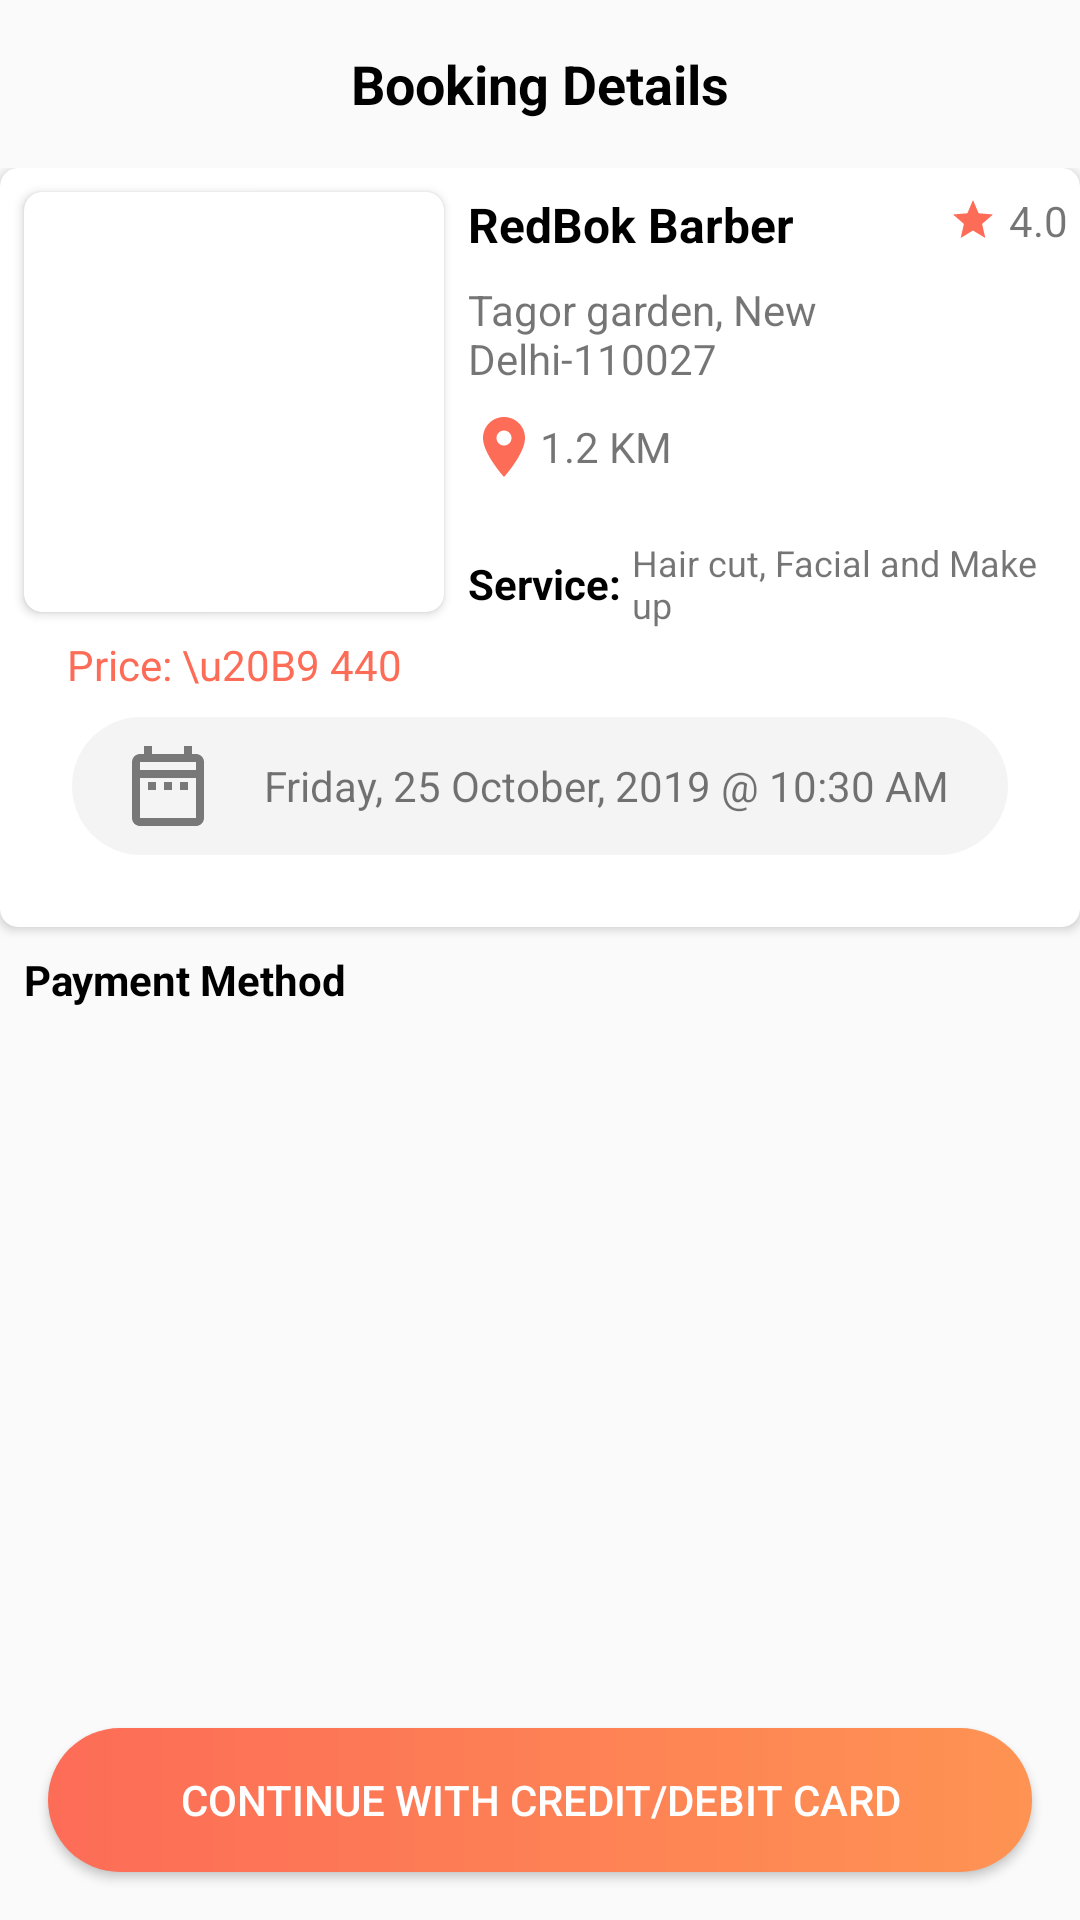

Here is an Android app screen rendered from its layout file. Give the layout XML and the strings, colors and styles it references.
<!-- AndroidManifest.xml: application theme AppTheme -->
<!-- res/layout/activity_booking_details.xml -->
<?xml version="1.0" encoding="utf-8"?>
<androidx.constraintlayout.widget.ConstraintLayout
    xmlns:android="http://schemas.android.com/apk/res/android"
    xmlns:app="http://schemas.android.com/apk/res-auto"
    xmlns:tools="http://schemas.android.com/tools"
    android:layout_width="match_parent"
    android:layout_height="match_parent"
    android:orientation="vertical"
    android:focusableInTouchMode="true"
    tools:context=".activity.BookingDetailsActivity">

    <androidx.appcompat.widget.Toolbar
        android:id="@+id/tb_booking_details"
        android:layout_width="0dp"
        android:layout_height="?attr/actionBarSize"
        app:layout_constraintBottom_toBottomOf="parent"
        app:layout_constraintEnd_toEndOf="parent"
        app:layout_constraintStart_toStartOf="parent"
        app:layout_constraintTop_toTopOf="parent"
        app:layout_constraintVertical_bias="0.0">

        <TextView
            android:layout_width="wrap_content"
            android:layout_height="wrap_content"
            android:layout_gravity="center"
            android:text="Booking Details"
            android:textColor="@color/black"
            android:textSize="18sp"
            android:textStyle="bold" />

    </androidx.appcompat.widget.Toolbar>

    <androidx.core.widget.NestedScrollView
        android:layout_width="0dp"
        android:layout_height="0dp"
        android:layout_marginBottom="4dp"
        app:layout_constraintBottom_toTopOf="@+id/button13"
        app:layout_constraintEnd_toEndOf="parent"
        app:layout_constraintStart_toStartOf="parent"
        app:layout_constraintTop_toBottomOf="@+id/tb_booking_details">

        <LinearLayout
            android:layout_width="match_parent"
            android:layout_height="match_parent"
            android:orientation="vertical">

            <androidx.cardview.widget.CardView
                android:layout_width="match_parent"
                android:layout_height="wrap_content"
                app:cardCornerRadius="6dp"
                android:elevation="6dp">

                <androidx.constraintlayout.widget.ConstraintLayout
                    android:layout_width="match_parent"
                    android:layout_height="wrap_content">


                    <androidx.cardview.widget.CardView
                        android:id="@+id/cardView2"
                        android:layout_width="140dp"
                        android:layout_height="140dp"
                        android:layout_marginStart="8dp"
                        android:layout_marginTop="8dp"
                        app:cardCornerRadius="6dp"
                        app:layout_constraintBottom_toBottomOf="parent"
                        app:layout_constraintEnd_toEndOf="parent"
                        app:layout_constraintHorizontal_bias="0.0"
                        app:layout_constraintStart_toStartOf="parent"
                        app:layout_constraintTop_toTopOf="parent"
                        app:layout_constraintVertical_bias="0.0">

                        <ImageView
                            android:id="@+id/img_salon_booking_details"
                            android:layout_width="match_parent"
                            android:layout_height="match_parent"
                            android:scaleType="centerCrop"/>

                    </androidx.cardview.widget.CardView>

                    <TextView
                        android:id="@+id/textView69"
                        android:layout_width="wrap_content"
                        android:layout_height="wrap_content"
                        android:layout_marginTop="8dp"
                        android:text="Price: \u20B9 440"
                        android:textColor="@color/colorPrimaryDark"
                        app:layout_constraintBottom_toBottomOf="parent"
                        app:layout_constraintEnd_toEndOf="@+id/cardView2"
                        app:layout_constraintStart_toStartOf="@+id/cardView2"
                        app:layout_constraintTop_toBottomOf="@+id/cardView2"
                        app:layout_constraintVertical_bias="0.0" />

                    <TextView
                        android:id="@+id/textView71"
                        android:layout_width="0dp"
                        android:layout_height="wrap_content"
                        android:layout_marginStart="8dp"
                        android:layout_marginEnd="8dp"
                        android:text="RedBok Barber"
                        android:textColor="@color/black"
                        android:textStyle="bold"
                        android:textSize="16sp"
                        android:maxLines="2"
                        app:layout_constraintBottom_toBottomOf="@+id/cardView2"
                        app:layout_constraintEnd_toStartOf="@+id/textView72"
                        app:layout_constraintHorizontal_bias="0.0"
                        app:layout_constraintStart_toEndOf="@+id/cardView2"
                        app:layout_constraintTop_toTopOf="@+id/cardView2"
                        app:layout_constraintVertical_bias="0.0" />

                    <TextView
                        android:id="@+id/textView72"
                        android:layout_width="wrap_content"
                        android:layout_height="wrap_content"
                        android:layout_marginEnd="4dp"
                        android:text="4.0"
                        android:drawableLeft="@drawable/ic_star_24dp"
                        android:drawablePadding="4dp"
                        app:layout_constraintBottom_toBottomOf="@+id/cardView2"
                        app:layout_constraintEnd_toEndOf="parent"
                        app:layout_constraintHorizontal_bias="1.0"
                        app:layout_constraintStart_toEndOf="@+id/cardView2"
                        app:layout_constraintTop_toTopOf="@+id/cardView2"
                        app:layout_constraintVertical_bias="0.0" />

                    <TextView
                        android:id="@+id/textView73"
                        android:layout_width="0dp"
                        android:layout_height="wrap_content"
                        android:layout_marginTop="8dp"
                        android:text="Tagor garden, New Delhi-110027"
                        android:maxLines="2"
                        app:layout_constraintBottom_toBottomOf="@+id/cardView2"
                        app:layout_constraintEnd_toEndOf="@+id/textView72"
                        app:layout_constraintHorizontal_bias="0.0"
                        app:layout_constraintStart_toStartOf="@+id/textView71"
                        app:layout_constraintTop_toBottomOf="@+id/textView71"
                        app:layout_constraintVertical_bias="0.0" />

                    <TextView
                        android:id="@+id/textView74"
                        android:layout_width="wrap_content"
                        android:layout_height="wrap_content"
                        android:layout_marginTop="8dp"
                        android:text="1.2 KM"
                        android:gravity="center_vertical"
                        android:drawableLeft="@drawable/ic_location_24dp"
                        app:layout_constraintBottom_toBottomOf="@+id/cardView2"
                        app:layout_constraintEnd_toEndOf="@+id/textView73"
                        app:layout_constraintHorizontal_bias="0.0"
                        app:layout_constraintStart_toStartOf="@+id/textView73"
                        app:layout_constraintTop_toBottomOf="@+id/textView73"
                        app:layout_constraintVertical_bias="0.0" />

                    <TextView
                        android:id="@+id/textView75"
                        android:layout_width="wrap_content"
                        android:layout_height="wrap_content"
                        android:text="Service: "
                        android:textStyle="bold"
                        android:textColor="@color/black"
                        app:layout_constraintBottom_toBottomOf="@+id/cardView2"
                        app:layout_constraintEnd_toEndOf="@+id/textView73"
                        app:layout_constraintHorizontal_bias="0.0"
                        app:layout_constraintStart_toStartOf="@+id/textView74"
                        app:layout_constraintTop_toBottomOf="@+id/textView74"
                        app:layout_constraintVertical_bias="1.0" />

                    <TextView
                        android:id="@+id/textView76"
                        android:layout_width="0dp"
                        android:layout_height="wrap_content"
                        android:layout_marginEnd="4dp"
                        android:text="Hair cut, Facial and Make up"
                        android:maxLines="2"
                        android:textSize="12sp"
                        app:layout_constraintBottom_toBottomOf="@+id/textView75"
                        app:layout_constraintEnd_toEndOf="@+id/textView73"
                        app:layout_constraintHorizontal_bias="0.0"
                        app:layout_constraintStart_toEndOf="@+id/textView75"
                        app:layout_constraintTop_toTopOf="@+id/textView75" />

                    <TextView
                        android:id="@+id/textView77"
                        android:layout_width="0dp"
                        android:layout_height="46dp"
                        android:layout_marginStart="24dp"
                        android:layout_marginTop="8dp"
                        android:layout_marginEnd="24dp"
                        android:layout_marginBottom="24dp"
                        android:text="Friday, 25 October, 2019 @ 10:30 AM"
                        android:gravity="center_vertical"
                        android:drawablePadding="16dp"
                        android:drawableLeft="@drawable/ic_date_range_24px"
                        android:paddingLeft="16dp"
                        android:background="@drawable/edittext_capsule"
                        app:layout_constraintBottom_toBottomOf="parent"
                        app:layout_constraintEnd_toEndOf="parent"
                        app:layout_constraintStart_toStartOf="parent"
                        app:layout_constraintTop_toBottomOf="@+id/textView69" />
                </androidx.constraintlayout.widget.ConstraintLayout>

            </androidx.cardview.widget.CardView>

            <TextView
                android:layout_width="wrap_content"
                android:layout_height="wrap_content"
                android:text="Payment Method"
                android:textStyle="bold"
                android:textColor="@color/black"
                android:layout_margin="8dp"/>

            <androidx.recyclerview.widget.RecyclerView
                android:id="@+id/rv_bookDetails"
                android:layout_width="match_parent"
                android:layout_height="wrap_content"
                android:layout_marginLeft="8dp"
                android:layout_marginRight="8dp"/>

        </LinearLayout>

    </androidx.core.widget.NestedScrollView>

    <Button
        android:id="@+id/button13"
        android:layout_width="0dp"
        android:layout_height="wrap_content"
        android:layout_marginStart="16dp"
        android:layout_marginEnd="16dp"
        android:layout_marginBottom="16dp"
        android:text="Continue with Credit/Debit Card"
        android:background="@drawable/btn_background"
        android:textColor="@color/white"
        app:layout_constraintBottom_toBottomOf="parent"
        app:layout_constraintEnd_toEndOf="parent"
        app:layout_constraintStart_toStartOf="parent"
        app:layout_constraintTop_toBottomOf="@+id/tb_booking_details"
        app:layout_constraintVertical_bias="1.0" />

</androidx.constraintlayout.widget.ConstraintLayout>
<!-- resources referenced by this layout -->
<resources>
  <color name="black">#000000</color>
  <color name="colorPrimaryDark">#fd6c57</color>
  <color name="white">#ffffff</color>
  <!-- drawable btn_background (drawable) -->
  <?xml version="1.0" encoding="utf-8"?>
  <shape xmlns:android="http://schemas.android.com/apk/res/android"
      android:shape="rectangle" android:padding="10dp">
      <solid android:color="#ffffff"/>
  
      <corners
          android:bottomRightRadius="25dp"
          android:bottomLeftRadius="25dp"
          android:topLeftRadius="25dp"
          android:topRightRadius="25dp"/>
  
      <gradient
          android:startColor="@color/secondry"
          android:endColor="@color/colorAccent"
          android:type="linear" />
  </shape>
  <!-- drawable edittext_capsule (drawable) -->
  <?xml version="1.0" encoding="utf-8"?>
  <shape xmlns:android="http://schemas.android.com/apk/res/android"
      android:shape="rectangle" android:padding="10dp">
      <solid android:color="#65E4E4E4"/>
      <corners
          android:bottomRightRadius="25dp"
          android:bottomLeftRadius="25dp"
          android:topLeftRadius="25dp"
          android:topRightRadius="25dp"/>
  </shape>
  <!-- drawable ic_date_range_24px (drawable) -->
  <vector xmlns:android="http://schemas.android.com/apk/res/android"
      android:width="32dp"
      android:height="32dp"
      android:viewportWidth="24"
      android:viewportHeight="24">
    <path
        android:fillColor="#787878"
        android:pathData="M7,11h2v2L7,13v-2zM21,6v14c0,1.1 -0.9,2 -2,2L5,22c-1.11,0 -2,-0.9 -2,-2l0.01,-14c0,-1.1 0.88,-2 1.99,-2h1L6,2h2v2h8L16,2h2v2h1c1.1,0 2,0.9 2,2zM5,8h14L19,6L5,6v2zM19,20L19,10L5,10v10h14zM15,13h2v-2h-2v2zM11,13h2v-2h-2v2z"/>
  </vector>
  <!-- drawable ic_location_24dp (drawable) -->
  <vector xmlns:android="http://schemas.android.com/apk/res/android"
          android:width="24dp"
          android:height="24dp"
          android:viewportWidth="24.0"
          android:viewportHeight="24.0">
      <path
          android:fillColor="#fd6c57"
          android:pathData="M12,2C8.13,2 5,5.13 5,9c0,5.25 7,13 7,13s7,-7.75 7,-13c0,-3.87 -3.13,-7 -7,-7zM12,11.5c-1.38,0 -2.5,-1.12 -2.5,-2.5s1.12,-2.5 2.5,-2.5 2.5,1.12 2.5,2.5 -1.12,2.5 -2.5,2.5z"/>
  </vector>
  <!-- drawable ic_star_24dp (drawable) -->
  <vector android:height="16dp" android:tint="#fd6c57"
      android:viewportHeight="24.0" android:viewportWidth="24.0"
      android:width="16dp" xmlns:android="http://schemas.android.com/apk/res/android">
      <path android:fillColor="#fd6c57" android:pathData="M12,17.27L18.18,21l-1.64,-7.03L22,9.24l-7.19,-0.61L12,2 9.19,8.63 2,9.24l5.46,4.73L5.82,21z"/>
  </vector>
  <style name="AppTheme" parent="Theme.AppCompat.Light.NoActionBar">
          
          <item name="colorPrimary">@color/colorPrimary</item>
          <item name="colorPrimaryDark">@color/colorPrimaryDark</item>
          <item name="colorAccent">@color/colorAccent</item>
          <item name="android:autofilledHighlight" tools:ignore="NewApi">@android:color/transparent</item>
          <item name="android:statusBarColor" tools:ignore="NewApi">@color/colorPrimaryDark</item>
          <item name="drawerArrowStyle">@style/DrawerArrowStyle</item>
      </style>
  <color name="secondry">#fd6c57</color>
  <color name="colorAccent">#fe9353</color>
  <color name="colorPrimary">#FF8761</color>
  <style name="DrawerArrowStyle" parent="Widget.AppCompat.DrawerArrowToggle">
          <item name="spinBars">true</item>
          <item name="color">@android:color/white</item>
      </style>
</resources>
